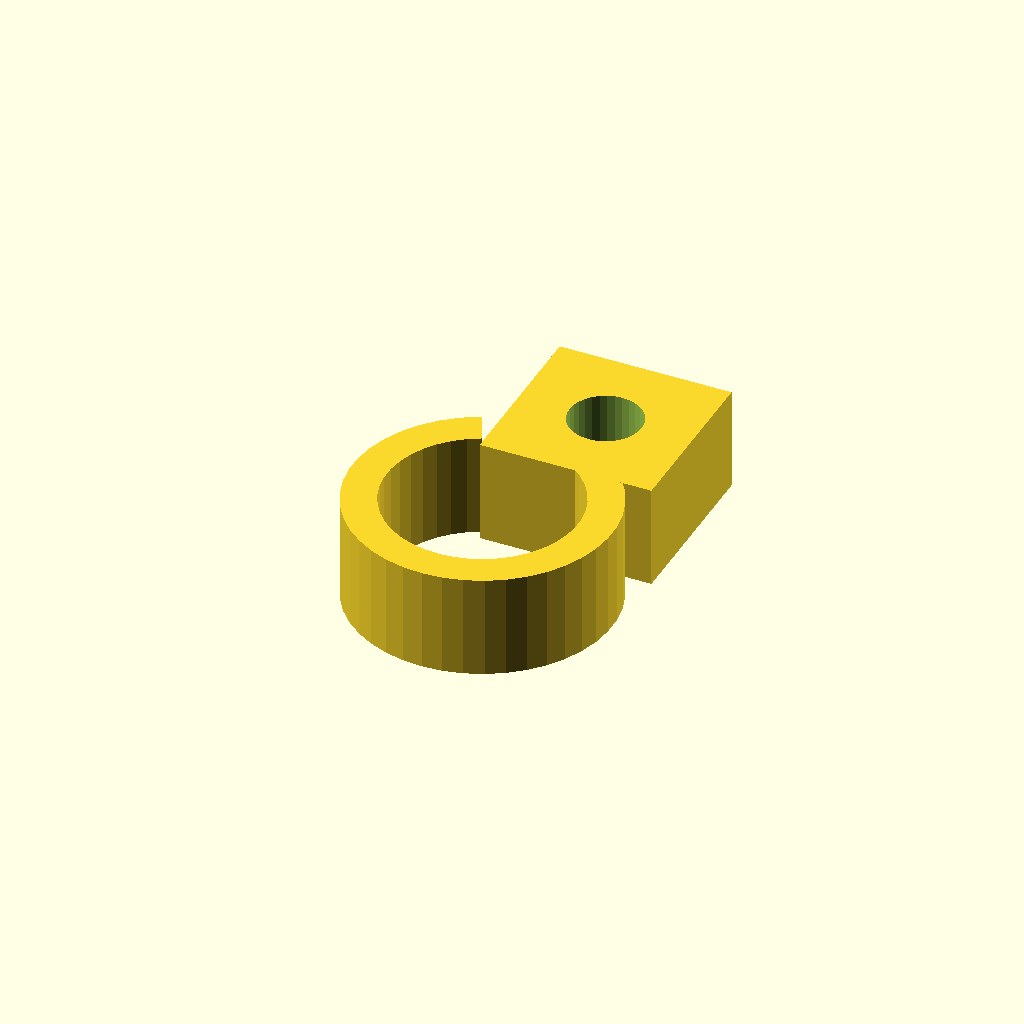
Cell 1 — every parameter at its default value.
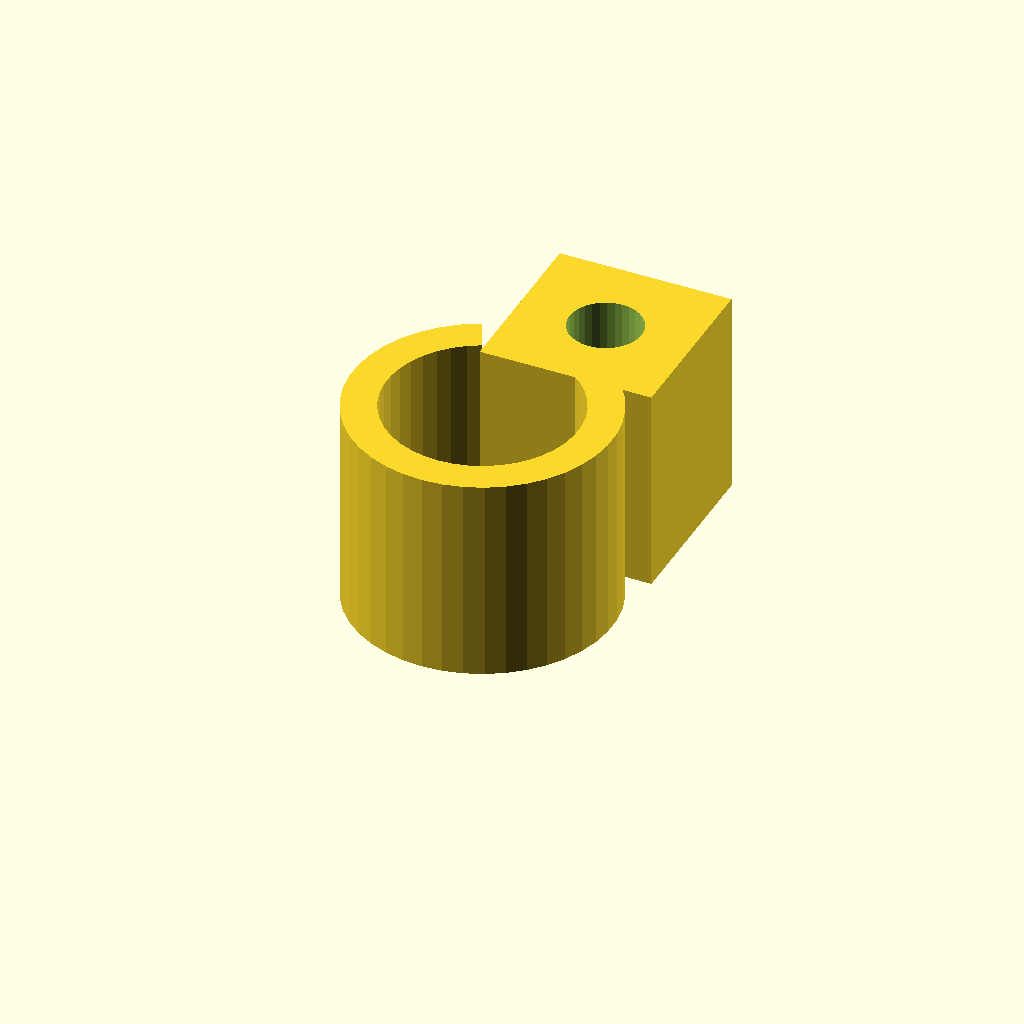
Cell 2: clamp_w = 24 (everything else at default).
One fixed orthographic camera (rotation 55°, 0°, 25°; colour scheme Cornfield) for every cell.
Source of the model, optional_data/data/gen3/pipeclamps/part_0035.scad:
$fn = 32;

// ----------------------------------------------------------------------
// Pipe clamp: 30.22 mm ring, 4 mm wall, 12 mm wide
// ----------------------------------------------------------------------

// --- parameters (mm) ---
outer_r = 15.11;          // clamp outside radius
inner_r = 11.11;          // pipe bore radius
band = 4;                 // band thickness
clamp_w = 12;             // clamp width
opening = 50;             // opening angle between the ends
lug_w = 20;               // lug width
lug_len = 20;             // lug length
bolt_d = 8.4;             // bolt hole

clamp_profile = [[-6.386, 13.694], [-8.364, 12.584], [-10.154, 11.19], [-11.715, 9.543], [-13.012, 7.682], [-14.015, 5.647], [-14.703, 3.485], [-15.059, 1.244], [-15.075, -1.025], [-14.752, -3.27], [-14.096, -5.442], [-13.122, -7.491], [-11.853, -9.372], [-10.316, -11.041], [-8.546, -12.461], [-6.584, -13.6], [-4.474, -14.433], [-2.262, -14.94], [0, -15.11], [2.262, -14.94], [4.474, -14.433], [6.584, -13.6], [8.546, -12.461], [10.316, -11.041], [11.853, -9.372], [13.122, -7.491], [14.096, -5.442], [14.752, -3.27], [15.075, -1.025], [15.059, 1.244], [14.703, 3.485], [14.015, 5.647], [13.012, 7.682], [11.715, 9.543], [10.154, 11.19], [8.364, 12.584], [6.386, 13.694], [4.695, 10.069], [6.15, 9.253], [7.466, 8.227], [8.614, 7.017], [9.567, 5.648], [10.305, 4.152], [10.811, 2.562], [11.072, 0.915], [11.084, -0.754], [10.847, -2.405], [10.364, -4.002], [9.648, -5.508], [8.715, -6.891], [7.585, -8.118], [6.284, -9.162], [4.841, -10], [3.289, -10.612], [1.663, -10.985], [0, -11.11], [-1.663, -10.985], [-3.289, -10.612], [-4.841, -10], [-6.284, -9.162], [-7.585, -8.118], [-8.715, -6.891], [-9.648, -5.508], [-10.364, -4.002], [-10.847, -2.405], [-11.084, -0.754], [-11.072, 0.915], [-10.811, 2.562], [-10.305, 4.152], [-9.567, 5.648], [-8.614, 7.017], [-7.466, 8.227], [-6.15, 9.253], [-4.695, 10.069]];

difference() {
  union() {
    linear_extrude(height = clamp_w) polygon(clamp_profile);
    /* bolt lug on the other end */
    translate([-4.46, 8.88, 0]) cube([lug_w, 20, clamp_w]);
  }
  translate([5.54, 18.88, -2.5]) cylinder(h = clamp_w + 5, d = bolt_d);
}
Parameter table extracted from the source (name, type, default, range or options):
outer_r: number, default 15.11
inner_r: number, default 11.11
band: number, default 4
clamp_w: number, default 12
opening: number, default 50
lug_w: number, default 20
lug_len: number, default 20
bolt_d: number, default 8.4
